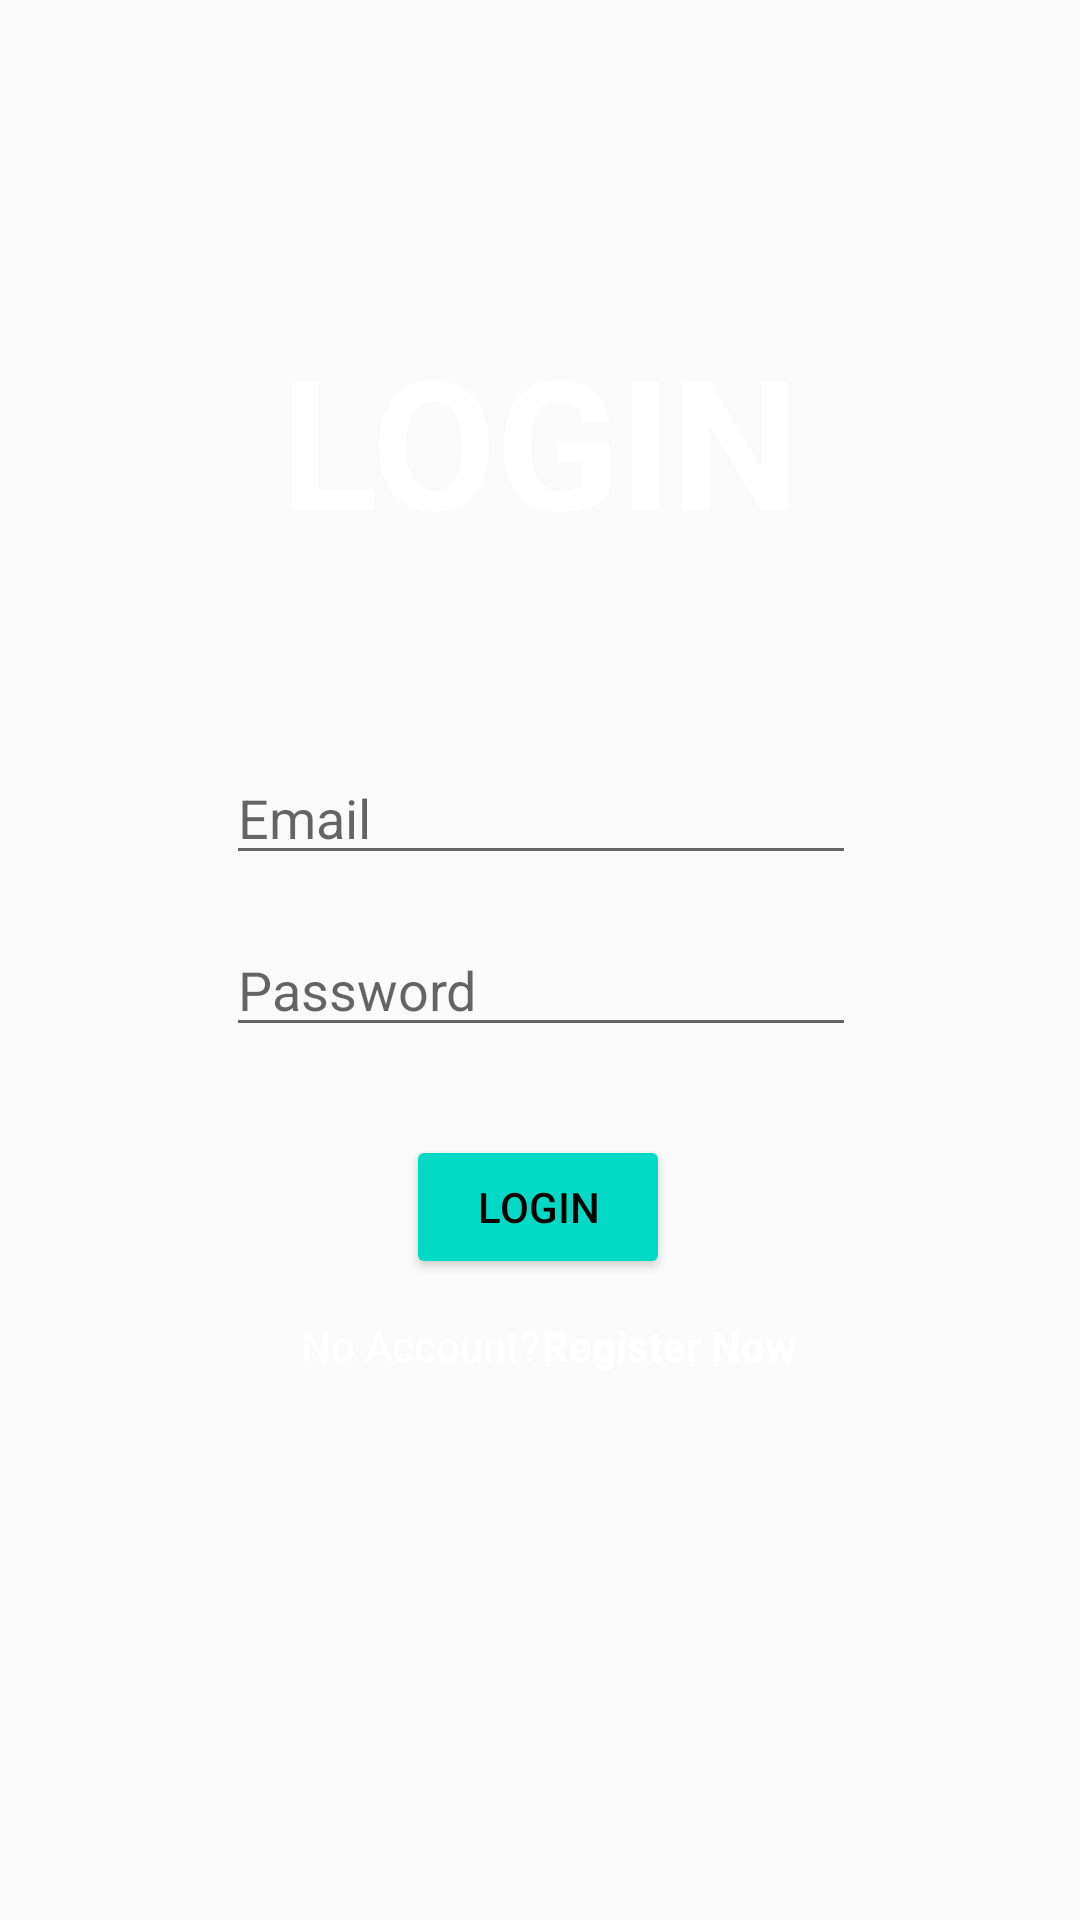

Reconstruct the res/layout file that produces this screen, plus the resources it refers to.
<!-- AndroidManifest.xml: application theme Theme.AppCompat.DayNight -->
<!-- res/layout/activity_login.xml -->
<?xml version="1.0" encoding="utf-8"?>
<androidx.constraintlayout.widget.ConstraintLayout xmlns:android="http://schemas.android.com/apk/res/android"
    xmlns:app="http://schemas.android.com/apk/res-auto"
    xmlns:tools="http://schemas.android.com/tools"
    android:layout_width="match_parent"
    android:layout_height="match_parent"
    android:background="@drawable/bg"
    tools:context=".Login">


    <TextView
        android:id="@+id/textView"
        android:layout_width="wrap_content"
        android:layout_height="wrap_content"
        android:text="LOGIN"
        android:textColor="@color/white"
        android:textSize="60sp"
        android:textStyle="bold"
        app:layout_constraintBottom_toBottomOf="parent"
        app:layout_constraintEnd_toEndOf="parent"
        app:layout_constraintStart_toStartOf="parent"
        app:layout_constraintTop_toTopOf="parent"
        app:layout_constraintVertical_bias="0.19" />

    <EditText
        android:id="@+id/email"
        android:layout_width="wrap_content"
        android:layout_height="wrap_content"
        android:ems="10"
        android:hint="Email"
        android:textColor="@color/white"
        android:inputType="textEmailAddress"
        app:layout_constraintBottom_toBottomOf="parent"
        app:layout_constraintEnd_toEndOf="parent"
        app:layout_constraintHorizontal_bias="0.502"
        app:layout_constraintStart_toStartOf="parent"
        app:layout_constraintTop_toTopOf="parent"
        app:layout_constraintVertical_bias="0.418" />

    <EditText
        android:id="@+id/password"
        android:layout_width="wrap_content"
        android:layout_height="wrap_content"
        android:ems="10"
        android:hint="Password"
        android:textColor="@color/white"
        android:inputType="textPassword"
        app:layout_constraintBottom_toBottomOf="parent"
        app:layout_constraintEnd_toEndOf="parent"
        app:layout_constraintHorizontal_bias="0.502"
        app:layout_constraintStart_toStartOf="parent"
        app:layout_constraintTop_toTopOf="parent"
        app:layout_constraintVertical_bias="0.514" />

    <TextView
        android:id="@+id/textView2"
        android:layout_width="wrap_content"
        android:layout_height="wrap_content"
        android:text="No Account?"
        android:textColor="@color/white"
        app:layout_constraintBottom_toBottomOf="parent"
        app:layout_constraintEnd_toEndOf="parent"
        app:layout_constraintHorizontal_bias="0.358"
        app:layout_constraintStart_toStartOf="parent"
        app:layout_constraintTop_toTopOf="parent"
        app:layout_constraintVertical_bias="0.707" />

    <TextView
        android:id="@+id/register"
        android:layout_width="wrap_content"
        android:layout_height="wrap_content"
        android:text="Register Now"
        android:textStyle="bold"
        android:textColor="@color/white"
        app:layout_constraintBottom_toBottomOf="parent"
        app:layout_constraintEnd_toEndOf="parent"
        app:layout_constraintHorizontal_bias="0.656"
        app:layout_constraintStart_toStartOf="parent"
        app:layout_constraintTop_toTopOf="parent"
        app:layout_constraintVertical_bias="0.707" />

    <Button
        android:id="@+id/loginBtn"
        android:layout_width="wrap_content"
        android:layout_height="wrap_content"
        android:text="Login"
        android:textColor="@color/black"
        android:backgroundTint="@color/teal_200"
        app:layout_constraintBottom_toBottomOf="parent"
        app:layout_constraintEnd_toEndOf="parent"
        app:layout_constraintHorizontal_bias="0.498"
        app:layout_constraintStart_toStartOf="parent"
        app:layout_constraintTop_toTopOf="parent"
        app:layout_constraintVertical_bias="0.639" />
</androidx.constraintlayout.widget.ConstraintLayout>
<!-- resources referenced by this layout -->
<resources>

  <!-- not gathered from this repository: default colours our renderer supplied (Android Studio template values) -->
  <color name="teal_200">#FF03DAC5</color>
  <color name="black">#FF000000</color>
  <color name="white">#FFFFFFFF</color>
</resources>
